Dataset: satellite_dataset_final (GitHub, royalp2p/weather-ai-project). Classes: clear, cloudy, rain.

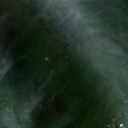
Label: cloudy

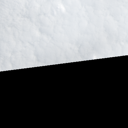
Label: cloudy

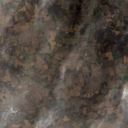
Label: rain

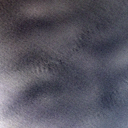
Label: clear

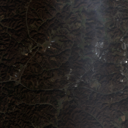
Label: rain

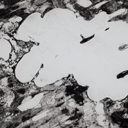
Label: clear
